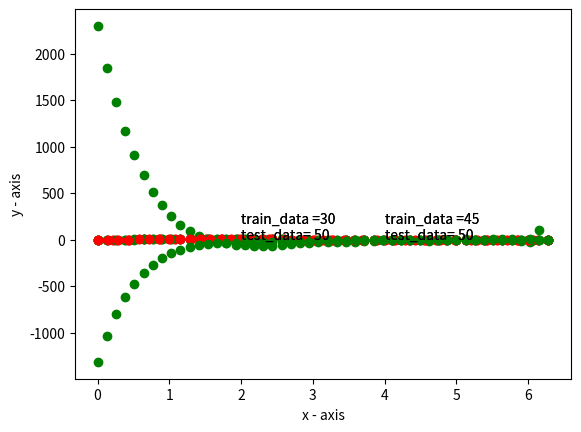

Write the Python code that produced this figure.
# $python3 poly_basic.py
import numpy as np		
import matplotlib.pyplot as plt

# Number of training samples
N = [30,45]
cnt = 0
for a in N :
	# Generate N equispaced floats in the interval [0, 2π]
	x = np.linspace(0, 2*np.pi, a)
	# Generate noise
	mean = 0
	std = 0.05
	# Generate some numbers from the sine function
	y = np.matrix(np.sin(x))
	# Add noise
	y += np.random.normal(mean, std, a)
	# create Y matrix of space n*1
	Y=np.matrix(np.transpose(y))
	# dimension of the polynomial
	D = [10,30]
	for b in D :
		# create an array of ones
		o1=np.ones(a) 
		# create transpose of input matrix X i.e XT
		XT=np.matrix(np.vstack((o1,x)))
		for i in range(2,b+1) :
			nx=np.power(x,i)
			XT=np.matrix(np.vstack((XT,nx)))
		# create input matrix X
		X=np.matrix(np.transpose(XT))
		# number of test data points to plot
		M= 50
		# Generate M equispaced test data floats in the interval [0, 2π]
		cnt = cnt + 1
		t =np.linspace(0,2*np.pi,M)
		# calculate XT*X 
		R = np.matrix(np.dot(XT,X))
		# calculate inverse of R
		XI=np.matrix(np.linalg.inv(R))
		# calculate XT*Y
		S= np.matrix(np.dot(XT,Y))
		# calculate final parameter matrix of space n*1
		W = np.matrix(np.dot(XI,S))
		# create a vector of ones
		o2=np.ones(M)
		# create a test matrix with polynomial elements
		T=np.matrix(np.vstack((o2,t)))
		for i in range(2,b+1) :
			nx=np.power(t,i)
			T=np.matrix(np.vstack((T,nx)))
		T=np.matrix(np.transpose(T))
		# final predicted labels
		A=np.matrix(np.dot(T,W))
		# final plot of the labels for the test data
		if(cnt<=2):
			plt.text(2,8,'train_data ='+str(a)+'\n'+'test_data= '+str(M))
		else :
			plt.text(4,0.75, 'train_data ='+str(a)+'\n'+'test_data= '+str(M))
		plt.plot(np.matrix(x),y,'ro')
		plt.plot(np.matrix(t),np.transpose(A),'go')
		plt.xlabel('x - axis')
		plt.ylabel('y - axis')
		plt.show()